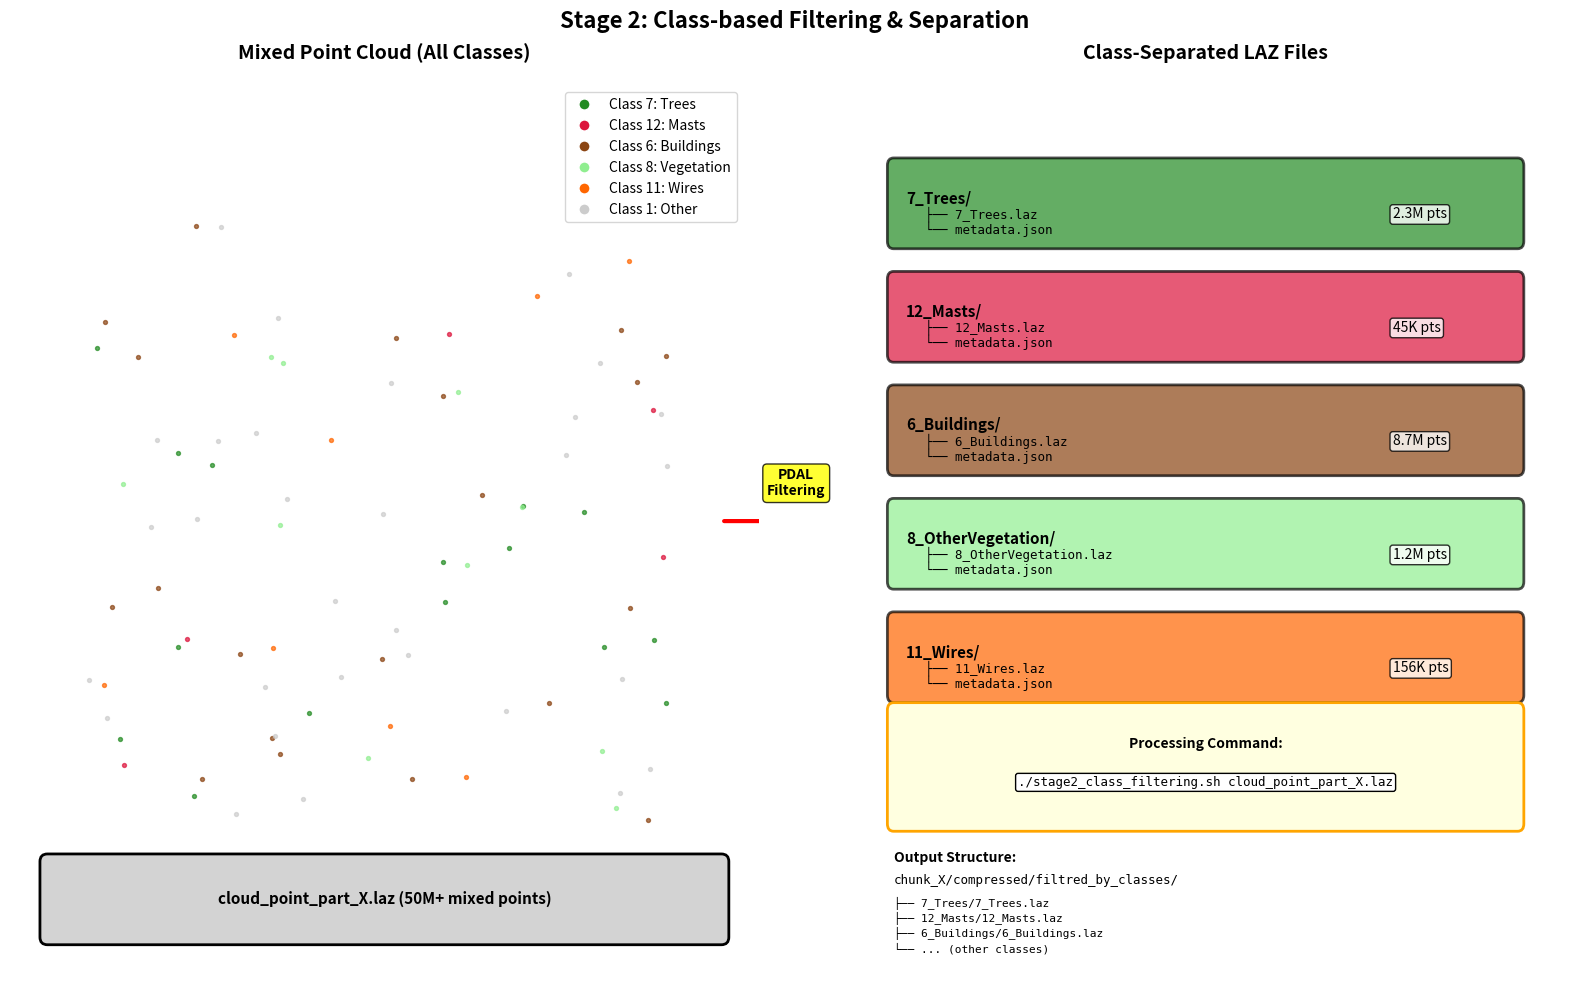

The script that saved this image: (Note: this script raises an exception after producing the figure.)
#!/usr/bin/env python3
"""
Stage 2: Class Filtering Visualization
Shows how mixed point clouds are separated into individual classes
"""

import matplotlib.pyplot as plt
import matplotlib.patches as patches
import numpy as np
from matplotlib.patches import FancyBboxPatch, Circle
import os

def create_stage2_visualization():
    """Create visualization showing class filtering process"""

    fig, (ax1, ax2) = plt.subplots(1, 2, figsize=(16, 10))
    fig.suptitle('Stage 2: Class-based Filtering & Separation', fontsize=16, fontweight='bold')

    # Left plot: Mixed point cloud
    ax1.set_xlim(0, 10)
    ax1.set_ylim(0, 12)
    ax1.set_title('Mixed Point Cloud (All Classes)', fontsize=14, fontweight='bold')

    # Draw mixed point cloud with different colored dots representing classes
    np.random.seed(42)
    classes = [
        ('Trees', 7, '#228B22', 150),
        ('Masts', 12, '#DC143C', 50),
        ('Buildings', 6, '#8B4513', 200),
        ('Vegetation', 8, '#90EE90', 100),
        ('Wires', 11, '#FF6600', 80),
        ('Other', 1, '#CCCCCC', 300)
    ]

    legend_elements = []
    y_offset = 0
    for class_name, class_id, color, count in classes:
        # Generate random points for visualization
        x_points = np.random.uniform(1, 9, count // 10)  # Reduce for visualization
        y_points = np.random.uniform(2, 10, count // 10)

        ax1.scatter(x_points, y_points, c=color, s=8, alpha=0.7, label=f'Class {class_id}: {class_name}')
        legend_elements.append(plt.Line2D([0], [0], marker='o', color='w', markerfacecolor=color,
                                         markersize=8, label=f'Class {class_id}: {class_name}'))

    # Add input file info
    input_box = FancyBboxPatch((0.5, 0.5), 9, 1, boxstyle="round,pad=0.1",
                              facecolor='lightgray', edgecolor='black', linewidth=2)
    ax1.add_patch(input_box)
    ax1.text(5, 1, 'cloud_point_part_X.laz (50M+ mixed points)', ha='center', va='center',
            fontweight='bold', fontsize=11)

    ax1.legend(handles=legend_elements, loc='upper right', bbox_to_anchor=(0.98, 0.98))
    ax1.set_xticks([])
    ax1.set_yticks([])

    # Right plot: Separated classes
    ax2.set_xlim(0, 12)
    ax2.set_ylim(0, 12)
    ax2.set_title('Class-Separated LAZ Files', fontsize=14, fontweight='bold')

    # Draw separated class files
    separated_classes = [
        ('7_Trees', '#228B22', 1, 10),
        ('12_Masts', '#DC143C', 1, 8.5),
        ('6_Buildings', '#8B4513', 1, 7),
        ('8_OtherVegetation', '#90EE90', 1, 5.5),
        ('11_Wires', '#FF6600', 1, 4)
    ]

    for class_folder, color, x, y in separated_classes:
        # Class folder
        folder_box = FancyBboxPatch((x, y-0.3), 10, 1, boxstyle="round,pad=0.1",
                                   facecolor=color, edgecolor='black', linewidth=2, alpha=0.7)
        ax2.add_patch(folder_box)

        # Folder structure
        ax2.text(x+0.2, y+0.2, f'{class_folder}/', fontweight='bold', fontsize=11)
        ax2.text(x+0.5, y, f'├── {class_folder}.laz', fontsize=9, family='monospace')
        ax2.text(x+0.5, y-0.2, f'└── metadata.json', fontsize=9, family='monospace')

        # Point count (simulated)
        point_counts = {'7_Trees': '2.3M', '12_Masts': '45K', '6_Buildings': '8.7M',
                       '8_OtherVegetation': '1.2M', '11_Wires': '156K'}
        ax2.text(x+8, y, f'{point_counts.get(class_folder, "N/A")} pts',
                fontsize=10, style='italic',
                bbox=dict(boxstyle="round,pad=0.2", facecolor='white', alpha=0.8))

    # Add processing arrow
    arrow = patches.FancyArrowPatch((9.5, 6), (11.5, 6),
                                   connectionstyle="arc3", arrowstyle='->', mutation_scale=20,
                                   color='red', linewidth=3)
    ax1.add_patch(arrow)
    ax1.text(10.5, 6.5, 'PDAL\nFiltering', ha='center', va='center', fontweight='bold',
            bbox=dict(boxstyle="round,pad=0.3", facecolor='yellow', alpha=0.8))

    # Add command reference
    cmd_box = FancyBboxPatch((1, 2), 10, 1.5, boxstyle="round,pad=0.1",
                            facecolor='lightyellow', edgecolor='orange', linewidth=2)
    ax2.add_patch(cmd_box)
    ax2.text(6, 3, 'Processing Command:', ha='center', fontweight='bold', fontsize=10)
    ax2.text(6, 2.5, './stage2_class_filtering.sh cloud_point_part_X.laz',
            ha='center', family='monospace', fontsize=9,
            bbox=dict(boxstyle="round,pad=0.2", facecolor='white'))

    # Add output structure
    ax2.text(1, 1.5, 'Output Structure:', fontweight='bold')
    ax2.text(1, 1.2, 'chunk_X/compressed/filtred_by_classes/', fontsize=9, family='monospace')
    ax2.text(1, 0.9, '├── 7_Trees/7_Trees.laz', fontsize=8, family='monospace')
    ax2.text(1, 0.7, '├── 12_Masts/12_Masts.laz', fontsize=8, family='monospace')
    ax2.text(1, 0.5, '├── 6_Buildings/6_Buildings.laz', fontsize=8, family='monospace')
    ax2.text(1, 0.3, '└── ... (other classes)', fontsize=8, family='monospace')

    ax2.set_xticks([])
    ax2.set_yticks([])

    # Remove spines for both plots
    for ax in [ax1, ax2]:
        for spine in ax.spines.values():
            spine.set_visible(False)

    plt.tight_layout()

    # Create output directory
    os.makedirs('/home/<user>/Desktop/MORIUS5090/clustering/presentation_images', exist_ok=True)

    # Save the plot
    plt.savefig('/home/<user>/Desktop/MORIUS5090/clustering/presentation_images/stage2_class_filtering.png',
                dpi=300, bbox_inches='tight', facecolor='white')
    plt.close()

    print("✅ Stage 2 visualization saved: presentation_images/stage2_class_filtering.png")

if __name__ == "__main__":
    create_stage2_visualization()